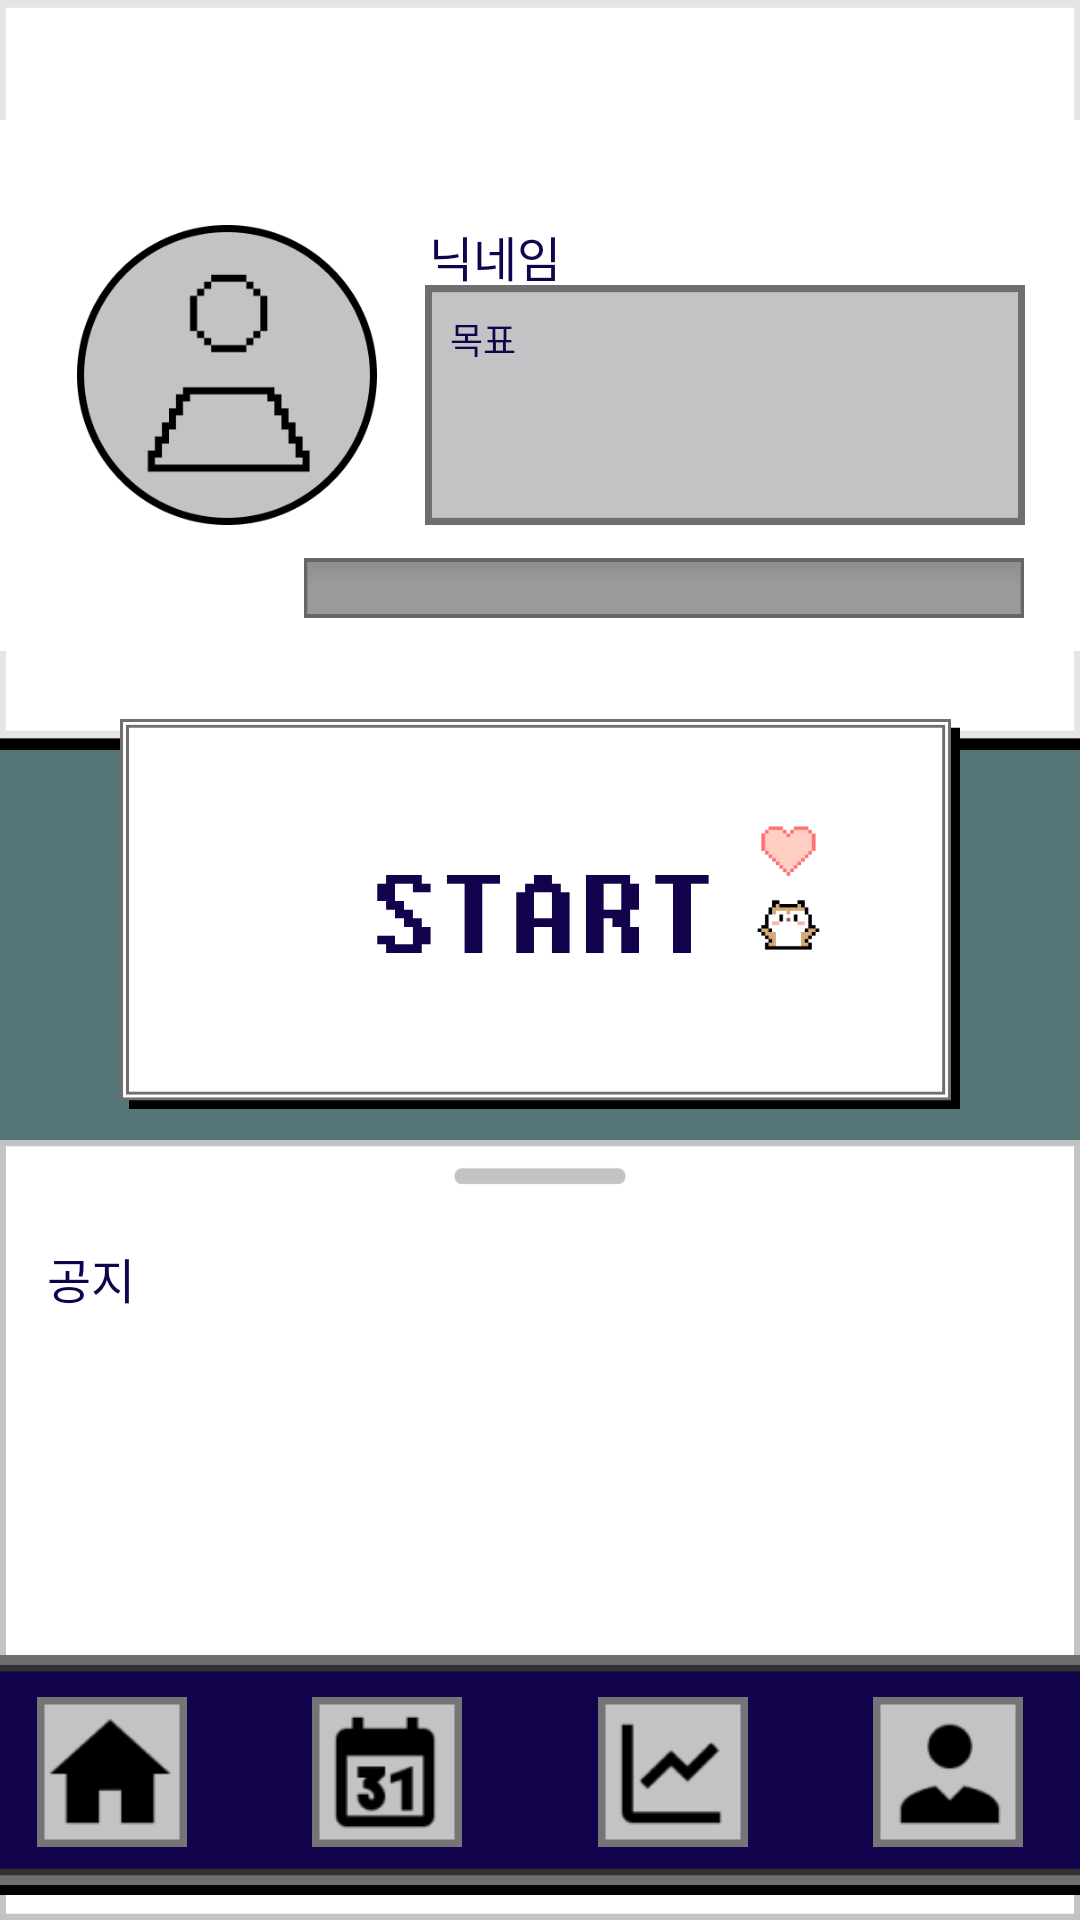

Here is an Android app screen rendered from its layout file. Give the layout XML and the strings, colors and styles it references.
<!-- AndroidManifest.xml: application theme Theme.CapstoneDesignProject -->
<!-- res/layout/home.xml -->
<?xml version="1.0" encoding="utf-8"?>
<androidx.constraintlayout.widget.ConstraintLayout xmlns:android="http://schemas.android.com/apk/res/android"
    xmlns:app="http://schemas.android.com/apk/res-auto"
    xmlns:tools="http://schemas.android.com/tools"
    android:layout_width="match_parent"
    android:layout_height="match_parent">

    <androidx.constraintlayout.widget.ConstraintLayout
        android:layout_width="match_parent"
        android:layout_height="match_parent"
        android:background="@color/background"
        android:orientation="vertical"
        tools:layout_editor_absoluteX="76dp"
        tools:layout_editor_absoluteY="-116dp">

        <ImageView
            android:id="@+id/h_top_box"
            android:layout_width="fill_parent"
            android:layout_height="250dp"
            android:background="@drawable/home_top_box"
            android:contentDescription="@string/app_name"
            app:layout_constraintBottom_toBottomOf="parent"
            app:layout_constraintEnd_toEndOf="parent"
            app:layout_constraintHorizontal_bias="0.51"
            app:layout_constraintStart_toStartOf="parent"
            app:layout_constraintTop_toTopOf="parent"
            app:layout_constraintVertical_bias="0.0" />

        <ImageView
            android:id="@+id/h_top_white_box"
            android:layout_width="374dp"
            android:layout_height="177dp"
            android:background="@drawable/white_box"
            android:gravity="center"
            app:layout_constraintBottom_toBottomOf="@+id/h_top_box"
            app:layout_constraintEnd_toEndOf="@+id/h_top_box"
            app:layout_constraintHorizontal_bias="0.486"
            app:layout_constraintStart_toStartOf="@+id/h_top_box"
            app:layout_constraintTop_toTopOf="@+id/h_top_box"
            app:layout_constraintVertical_bias="0.547" />

        <ImageView
            android:id="@+id/h_face_image"
            android:layout_width="100dp"
            android:layout_height="100dp"
            android:background="@drawable/faceimage"
            android:gravity="center"
            app:layout_constraintBottom_toBottomOf="@+id/h_top_white_box"
            app:layout_constraintEnd_toEndOf="@+id/h_top_white_box"
            app:layout_constraintHorizontal_bias="0.118"
            app:layout_constraintStart_toStartOf="@+id/h_top_white_box"
            app:layout_constraintTop_toTopOf="@+id/h_top_white_box"
            app:layout_constraintVertical_bias="0.453" />

        <TextView
            android:id="@+id/nickname"
            android:layout_width="wrap_content"
            android:layout_height="wrap_content"
            android:fontFamily="@font/dgm"
            android:gravity="center"
            android:text="@string/nickname"
            android:textColor="@color/main"
            android:textSize="16sp"
            app:layout_constraintBottom_toBottomOf="@+id/h_top_white_box"
            app:layout_constraintEnd_toEndOf="@+id/h_top_white_box"
            app:layout_constraintHorizontal_bias="0.394"
            app:layout_constraintStart_toStartOf="@+id/h_face_image"
            app:layout_constraintTop_toTopOf="@+id/h_top_white_box"
            app:layout_constraintVertical_bias="0.22" />

        <ImageView
            android:id="@+id/h_D_day_box"
            android:layout_width="240dp"
            android:layout_height="20dp"
            android:background="@drawable/day_box"
            android:contentDescription="@string/app_name"
            app:layout_constraintBottom_toBottomOf="@+id/h_top_white_box"
            app:layout_constraintEnd_toEndOf="@+id/h_top_white_box"
            app:layout_constraintHorizontal_bias="0.745"
            app:layout_constraintStart_toStartOf="@+id/h_face_image"
            app:layout_constraintTop_toTopOf="@+id/h_top_white_box"
            app:layout_constraintVertical_bias="0.929" />

        <ImageView
            android:id="@+id/h_goal_box"
            android:layout_width="200dp"
            android:layout_height="80dp"
            android:layout_marginStart="116dp"
            android:background="@drawable/goal_box"
            android:contentDescription="@string/app_name"
            app:layout_constraintBottom_toBottomOf="@+id/h_top_white_box"
            app:layout_constraintEnd_toEndOf="@+id/h_top_white_box"
            app:layout_constraintHorizontal_bias="0.0"
            app:layout_constraintStart_toStartOf="@+id/h_face_image"
            app:layout_constraintTop_toTopOf="@+id/h_top_white_box"
            app:layout_constraintVertical_bias="0.567" />

        <TextView
            android:id="@+id/goal"
            android:layout_width="wrap_content"
            android:layout_height="wrap_content"
            android:fontFamily="@font/dgm"
            android:gravity="center"
            android:text="@string/goal"
            android:textColor="@color/main"
            android:textSize="12sp"
            app:layout_constraintBottom_toBottomOf="@+id/h_goal_box"
            app:layout_constraintEnd_toEndOf="@+id/h_goal_box"
            app:layout_constraintHorizontal_bias="0.047"
            app:layout_constraintStart_toStartOf="@+id/h_goal_box"
            app:layout_constraintTop_toTopOf="@+id/h_goal_box"
            app:layout_constraintVertical_bias="0.145" />

        <ImageButton
            android:id="@+id/h_start_box"
            android:layout_width="280sp"
            android:layout_height="130sp"
            android:background="@drawable/start_btn"
            android:contentDescription="@string/app_name"
            app:layout_constraintBottom_toBottomOf="parent"
            app:layout_constraintEnd_toEndOf="parent"
            app:layout_constraintStart_toStartOf="parent"
            app:layout_constraintTop_toTopOf="parent"
            app:layout_constraintVertical_bias="0.47" />

        <ImageView
            android:id="@+id/h_bottom_box"
            android:layout_width="fill_parent"
            android:layout_height="260dp"
            android:background="@drawable/home_bottom_box"
            android:contentDescription="@string/app_name"
            app:layout_constraintBottom_toBottomOf="parent"
            app:layout_constraintEnd_toEndOf="parent"
            app:layout_constraintHorizontal_bias="0.5"
            app:layout_constraintStart_toStartOf="parent"
            app:layout_constraintTop_toTopOf="parent"
            app:layout_constraintVertical_bias="1.0" />

        <TextView
            android:id="@+id/notifi"
            android:layout_width="wrap_content"
            android:layout_height="wrap_content"
            android:fontFamily="@font/dgm"
            android:gravity="center"
            android:text="@string/notifi"
            android:textColor="@color/main"
            android:textSize="16sp"
            app:layout_constraintBottom_toBottomOf="@+id/h_bottom_box"
            app:layout_constraintEnd_toEndOf="@+id/h_bottom_box"
            app:layout_constraintHorizontal_bias="0.047"
            app:layout_constraintStart_toStartOf="@+id/h_bottom_box"
            app:layout_constraintTop_toTopOf="@+id/h_bottom_box"
            app:layout_constraintVertical_bias="0.145" />

        <ImageView
            android:id="@+id/h_menu_box"
            android:layout_width="390dp"
            android:layout_height="80dp"
            android:background="@drawable/menu_box"
            android:contentDescription="@string/app_name"
            app:layout_constraintBottom_toBottomOf="parent"
            app:layout_constraintEnd_toEndOf="parent"
            app:layout_constraintStart_toStartOf="parent"
            app:layout_constraintTop_toTopOf="parent"
            app:layout_constraintVertical_bias="0.985" />

        <ImageButton
            android:id="@+id/h_tocalen"
            android:layout_width="50dp"
            android:layout_height="50dp"
            android:background="@drawable/tocalen"
            android:contentDescription="@string/app_name"
            app:layout_constraintBottom_toBottomOf="@+id/h_menu_box"
            app:layout_constraintEnd_toEndOf="@+id/h_menu_box"
            app:layout_constraintHorizontal_bias="0.35"
            app:layout_constraintStart_toStartOf="@+id/h_menu_box"
            app:layout_constraintTop_toTopOf="@+id/h_menu_box"
            app:layout_constraintVertical_bias="0.47" />

        <ImageButton
            android:id="@+id/h_toanaly"
            android:layout_width="50dp"
            android:layout_height="50dp"
            android:background="@drawable/toanaly"
            android:contentDescription="@string/app_name"
            app:layout_constraintBottom_toBottomOf="@+id/h_menu_box"
            app:layout_constraintEnd_toEndOf="@+id/h_menu_box"
            app:layout_constraintHorizontal_bias="0.63"
            app:layout_constraintStart_toStartOf="@+id/h_menu_box"
            app:layout_constraintTop_toTopOf="@+id/h_menu_box"
            app:layout_constraintVertical_bias="0.47" />

        <ImageButton
            android:id="@+id/h_touser"
            android:layout_width="50dp"
            android:layout_height="50dp"
            android:background="@drawable/touser"
            android:contentDescription="@string/app_name"
            app:layout_constraintBottom_toBottomOf="@+id/h_menu_box"
            app:layout_constraintEnd_toEndOf="@+id/h_menu_box"
            app:layout_constraintHorizontal_bias="0.9"
            app:layout_constraintStart_toStartOf="@+id/h_menu_box"
            app:layout_constraintTop_toTopOf="@+id/h_menu_box"
            app:layout_constraintVertical_bias="0.47" />

        <ImageButton
            android:id="@+id/h_tohome"
            android:layout_width="50dp"
            android:layout_height="50dp"
            android:background="@drawable/tohome"
            android:contentDescription="@string/app_name"
            app:layout_constraintBottom_toBottomOf="@+id/h_menu_box"
            app:layout_constraintEnd_toEndOf="@+id/h_menu_box"
            app:layout_constraintHorizontal_bias="0.08"
            app:layout_constraintStart_toStartOf="@+id/h_menu_box"
            app:layout_constraintTop_toTopOf="@+id/h_menu_box"
            app:layout_constraintVertical_bias="0.47" />


    </androidx.constraintlayout.widget.ConstraintLayout>

</androidx.constraintlayout.widget.ConstraintLayout>
<!-- resources referenced by this layout -->
<resources>
  <color name="background">#567577</color>
  <color name="main">#13034D</color>
  <!-- drawable day_box: png bitmap (drawable, 1801 bytes) -->
  <!-- drawable faceimage: png bitmap (drawable, 9128 bytes) -->
  <!-- drawable goal_box: png bitmap (drawable, 1467 bytes) -->
  <!-- drawable home_bottom_box: png bitmap (drawable, 8316 bytes) -->
  <!-- drawable home_top_box: png bitmap (drawable, 6247 bytes) -->
  <!-- drawable menu_box: png bitmap (drawable, 2431 bytes) -->
  <!-- drawable start_btn: png bitmap (drawable, 6075 bytes) -->
  <!-- drawable toanaly: png bitmap (drawable, 1654 bytes) -->
  <!-- drawable tocalen: png bitmap (drawable, 1641 bytes) -->
  <!-- drawable tohome: png bitmap (drawable, 1364 bytes) -->
  <!-- drawable touser: png bitmap (drawable, 1681 bytes) -->
  <!-- drawable white_box: png bitmap (drawable, 299 bytes) -->
  <string name="app_name">기사님</string>
  <string name="goal">목표</string>
  <string name="nickname">닉네임</string>
  <string name="notifi">공지</string>
  <style name="Theme.CapstoneDesignProject" parent="Theme.MaterialComponents.DayNight.DarkActionBar">
          
          <item name="colorPrimary">@color/purple_500</item>
          <item name="colorPrimaryVariant">@color/purple_700</item>
          <item name="colorOnPrimary">@color/white</item>
          
          <item name="colorSecondary">@color/teal_200</item>
          <item name="colorSecondaryVariant">@color/teal_700</item>
          <item name="colorOnSecondary">@color/black</item>
          
          <item name="android:statusBarColor">?attr/colorPrimaryVariant</item>
          <item name="windowNoTitle">true</item>
          <item name="android:windowFullscreen">true</item>
          
      </style>
  <color name="purple_500">#FF6200EE</color>
  <color name="purple_700">#FF3700B3</color>
  <color name="white">#FFFFFFFF</color>
  <color name="teal_200">#FF03DAC5</color>
  <color name="teal_700">#FF018786</color>
  <color name="black">#FF000000</color>
</resources>
